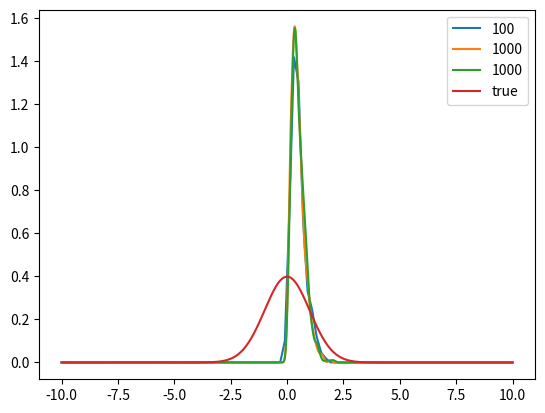

Recreate this plot in Python.
# -*- coding: utf-8 -*-
"""
Created on Sun Sep 30 20:02:12 2018

[redacted]
"""

from scipy.special import erf
import scipy
import time
import math
import numpy as np
import matplotlib.pyplot as plt
import scipy.integrate as integrate
import scipy.special as special
from scipy import stats as st

def psi(x):
    return np.exp(-x**2/2)/(np.sqrt(2*math.pi))

def kk(x):
    return np.exp(-x**2/2)/(np.sqrt(2*math.pi))

def k_sig(x,band):
    return (1/band)*kk(x/band)

def ff(x,samples,band):
    n = len(samples);
    nx = len(x);
    res = np.zeros(nx,);
    for i in range(0,nx):
        for j in range(0,n):
            res[i] += (k_sig(x[i]-samples[j],band))/n;
    return res
def sig(samples):
    n = len(samples);
    var = np.std(samples);
    return var*n**(-1/5)

c, k = 2,4;
M = 10;
band,size = 1,100;

sizes = [100, 1000, 1000];
for sz in sizes:
    xx = scipy.stats.burr12.rvs(c, k,0, 1, sz);
    x = np.linspace(-M,M,sz);
    band = sig(xx);
    plt.plot(x,ff(x,xx,band),label = sz)
    
plt.plot(x,psi(x),label = "true")
plt.legend()
plt.show()